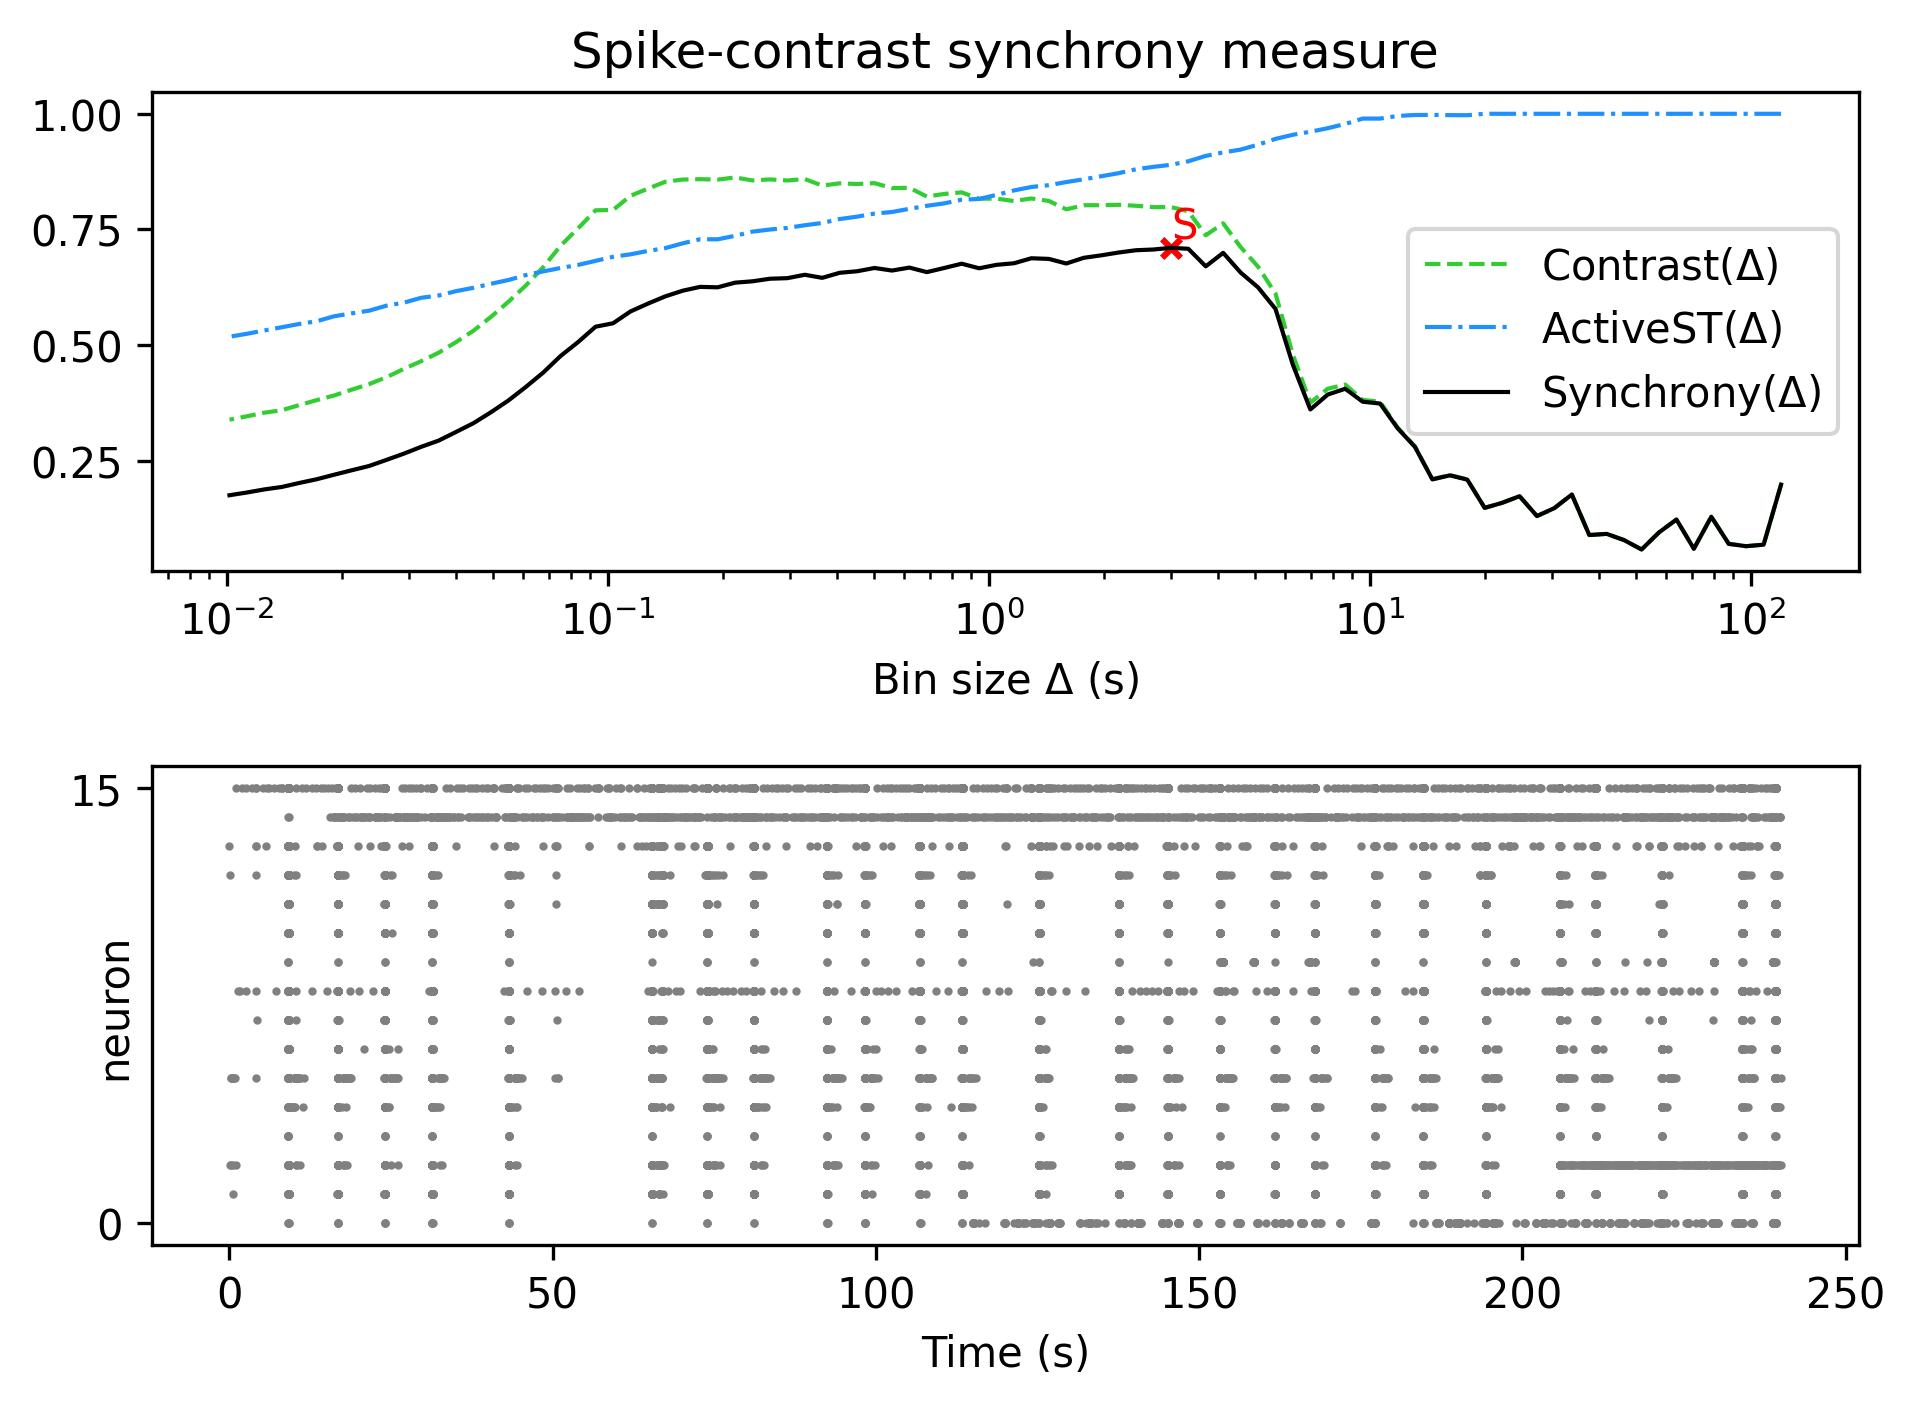

The table this chart was drawn from, first rows:
, Spike-contrast (120.0 s), Spike-contrast (108.0 s), Spike-contrast (97.2 s), Spike-contrast (87.48 s), Spike-contrast (78.732 s), Spike-contrast (70.859 s), Spike-contrast (63.773 s), Spike-contrast (57.396 s), Spike-contrast (51.656 s), Spike-contrast (46.49 s), Spike-contrast (41.841 s), Spike-contrast (37.657 s), Spike-contrast (33.892 s), Spike-contrast (30.502 s), Spike-contrast (27.452 s), Spike-contrast (24.707 s), Spike-contrast (22.236 s), Spike-contrast (20.013 s), Spike-contrast (18.011 s), Spike-contrast (16.21 s), Spike-contrast (14.589 s), Spike-contrast (13.13 s), Spike-contrast (11.817 s)
0, 0.1987, 0.06897, 0.06567, 0.07073, 0.1293, 0.06023, 0.1233, 0.09548, 0.05858, 0.07874, 0.0923, 0.08977, 0.1773, 0.1481, 0.1308, 0.1737, 0.1593, 0.1485, 0.2095, 0.2187, 0.21, 0.2803, 0.3208
